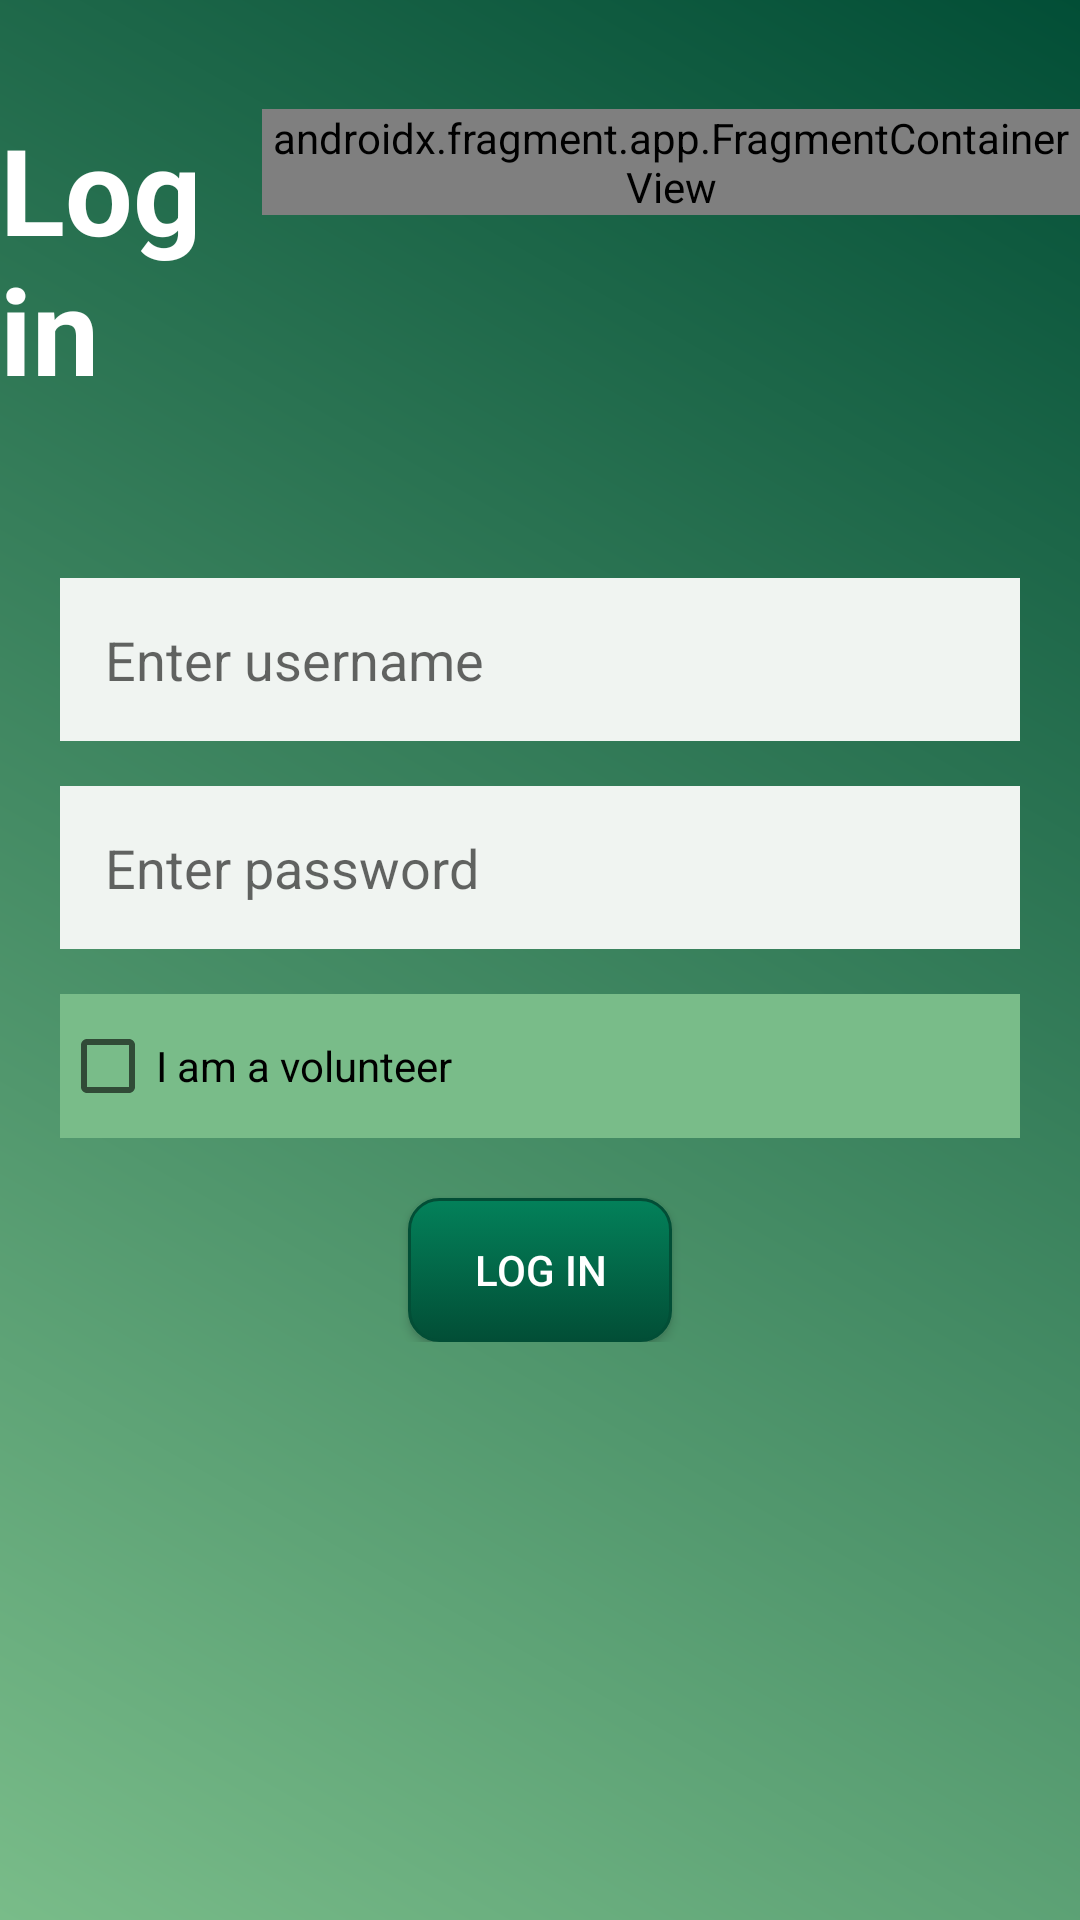

Here is an Android app screen rendered from its layout file. Give the layout XML and the strings, colors and styles it references.
<!-- AndroidManifest.xml: application theme Theme.AnimalCare -->
<!-- res/layout/activity_login.xml -->
<?xml version="1.0" encoding="utf-8"?>
<androidx.constraintlayout.widget.ConstraintLayout xmlns:android="http://schemas.android.com/apk/res/android"
    xmlns:app="http://schemas.android.com/apk/res-auto"
    xmlns:tools="http://schemas.android.com/tools"
    android:layout_width="match_parent"
    android:layout_height="match_parent"
    android:background="@drawable/gradient_background_2"
    tools:context=".authentication.LoginActivity">

    <LinearLayout
        android:id="@+id/activity_login_ll_title"
        android:layout_width="wrap_content"
        android:layout_height="wrap_content"
        app:layout_constraintBottom_toTopOf="@+id/activity_login_ll_form"
        app:layout_constraintEnd_toEndOf="parent"
        app:layout_constraintStart_toStartOf="parent"
        app:layout_constraintTop_toTopOf="parent">

        <TextView
            android:id="@+id/activity_login_tv_page_name"
            android:layout_width="0dp"
            android:layout_height="wrap_content"

            android:layout_weight="1"
            android:layout_gravity="center"
            android:textColor="@color/white"
            android:textSize="40sp"
            android:textStyle="bold"
            android:text="@string/log_in" />


        <androidx.fragment.app.FragmentContainerView
            android:id="@+id/activity_login_fragment_app_name"
            android:name="com.example.animalcare.fragments.AppNameAndLogoFragment"
            android:layout_width="0dp"
            android:layout_height="wrap_content"
            android:layout_weight="1"/>
    </LinearLayout>

    <LinearLayout
        android:id="@+id/activity_login_ll_form"
        android:layout_width="match_parent"
        android:layout_height="wrap_content"
        android:padding="20dp"

        app:layout_constraintBottom_toBottomOf="parent"
        app:layout_constraintTop_toTopOf="parent"
        android:orientation="vertical" >

        <EditText
            android:id="@+id/activity_login_et_username"
            android:layout_width="match_parent"
            android:layout_height="wrap_content"

            android:hint="@string/enter_username"
            android:background="@color/color_schema_background"
            android:padding="15dp"
            />

        <EditText
            android:id="@+id/activity_login_et_password"
            android:layout_width="match_parent"
            android:layout_height="wrap_content"

            android:hint="@string/enter_password"
            android:background="@color/color_schema_background"
            android:padding="15dp"
            android:layout_marginTop="15dp"
            android:inputType="textPassword"
            />

        <CheckBox
            android:id="@+id/activity_login_cb_volunteer"
            android:layout_width="match_parent"
            android:layout_height="wrap_content"
            android:text="@string/volunteer"
            android:layout_marginTop="15dp"
            android:background="@color/color_schema_background_2"
            />

        <androidx.appcompat.widget.AppCompatButton
            android:id="@+id/activity_login_btn_login"
            android:layout_width="wrap_content"
            android:layout_height="wrap_content"

            android:gravity="center"
            android:layout_gravity="center"
            android:background="@drawable/button"
            android:text="@string/log_in"
            android:textColor="@color/white"
            android:layout_marginTop="20dp" />

    </LinearLayout>

</androidx.constraintlayout.widget.ConstraintLayout>
<!-- resources referenced by this layout -->
<resources>
  <color name="color_schema_background">#F0F4F1</color>
  <color name="color_schema_background_2">#79BC89</color>
  <color name="white">#FFFFFFFF</color>
  <!-- drawable button (drawable) -->
  <?xml version="1.0" encoding="utf-8"?>
  <selector xmlns:android="http://schemas.android.com/apk/res/android" >
      <item android:state_pressed="true" >
          <shape android:shape="rectangle"  >
              <corners android:radius="10dip" />
              <stroke android:width="1dip" android:color="@color/color_schema_main" />
              <gradient android:angle="-90" android:startColor="@color/color_schema_light" android:endColor="@color/color_schema_main"  />
          </shape>
      </item>
      <item android:state_focused="true">
          <shape android:shape="rectangle"  >
              <corners android:radius="3dip" />
              <stroke android:width="1dip" android:color="@color/color_schema_main" />
              <solid android:color="@color/color_schema_main"/>
          </shape>
      </item>
      <item >
          <shape android:shape="rectangle"  >
              <corners android:radius="10dip" />
              <stroke android:width="1dip" android:color="@color/color_schema_main" />
              <gradient android:angle="-90" android:startColor="@color/color_schema_light" android:endColor="@color/color_schema_main"   />
          </shape>
      </item>
  </selector>
  <!-- drawable gradient_background_2 (drawable) -->
  <?xml version="1.0" encoding="utf-8"?>
  <shape xmlns:android="http://schemas.android.com/apk/res/android">
      <gradient
          android:type="linear"
          android:angle="45"
          android:startColor="@color/color_schema_background_2"
          android:endColor="@color/color_schema_main" />
  </shape>
  <string name="enter_password">Enter password</string>
  <string name="enter_username">Enter username</string>
  <string name="log_in">Log in</string>
  <string name="volunteer">I am a volunteer</string>
  <style name="Theme.AnimalCare" parent="Theme.MaterialComponents.DayNight.DarkActionBar">
          
          <item name="colorPrimary">@color/color_schema_main</item>
          <item name="colorPrimaryVariant">@color/color_schema_main</item>
          <item name="colorOnPrimary">@color/white</item>
          
          <item name="colorSecondary">@color/color_schema_light</item>
          <item name="colorSecondaryVariant">@color/color_schema_light</item>
          <item name="colorOnSecondary">@color/black</item>
          
          <item name="android:statusBarColor" tools:targetApi="l">?attr/colorPrimaryVariant</item>
          
          <item name="windowNoTitle">true</item>
          <item name="colorAccent">@color/color_schema_main</item>
      </style>
  <color name="color_schema_main">#024E36</color>
  <color name="color_schema_light">#03815A</color>
  <color name="black">#FF000000</color>
</resources>
